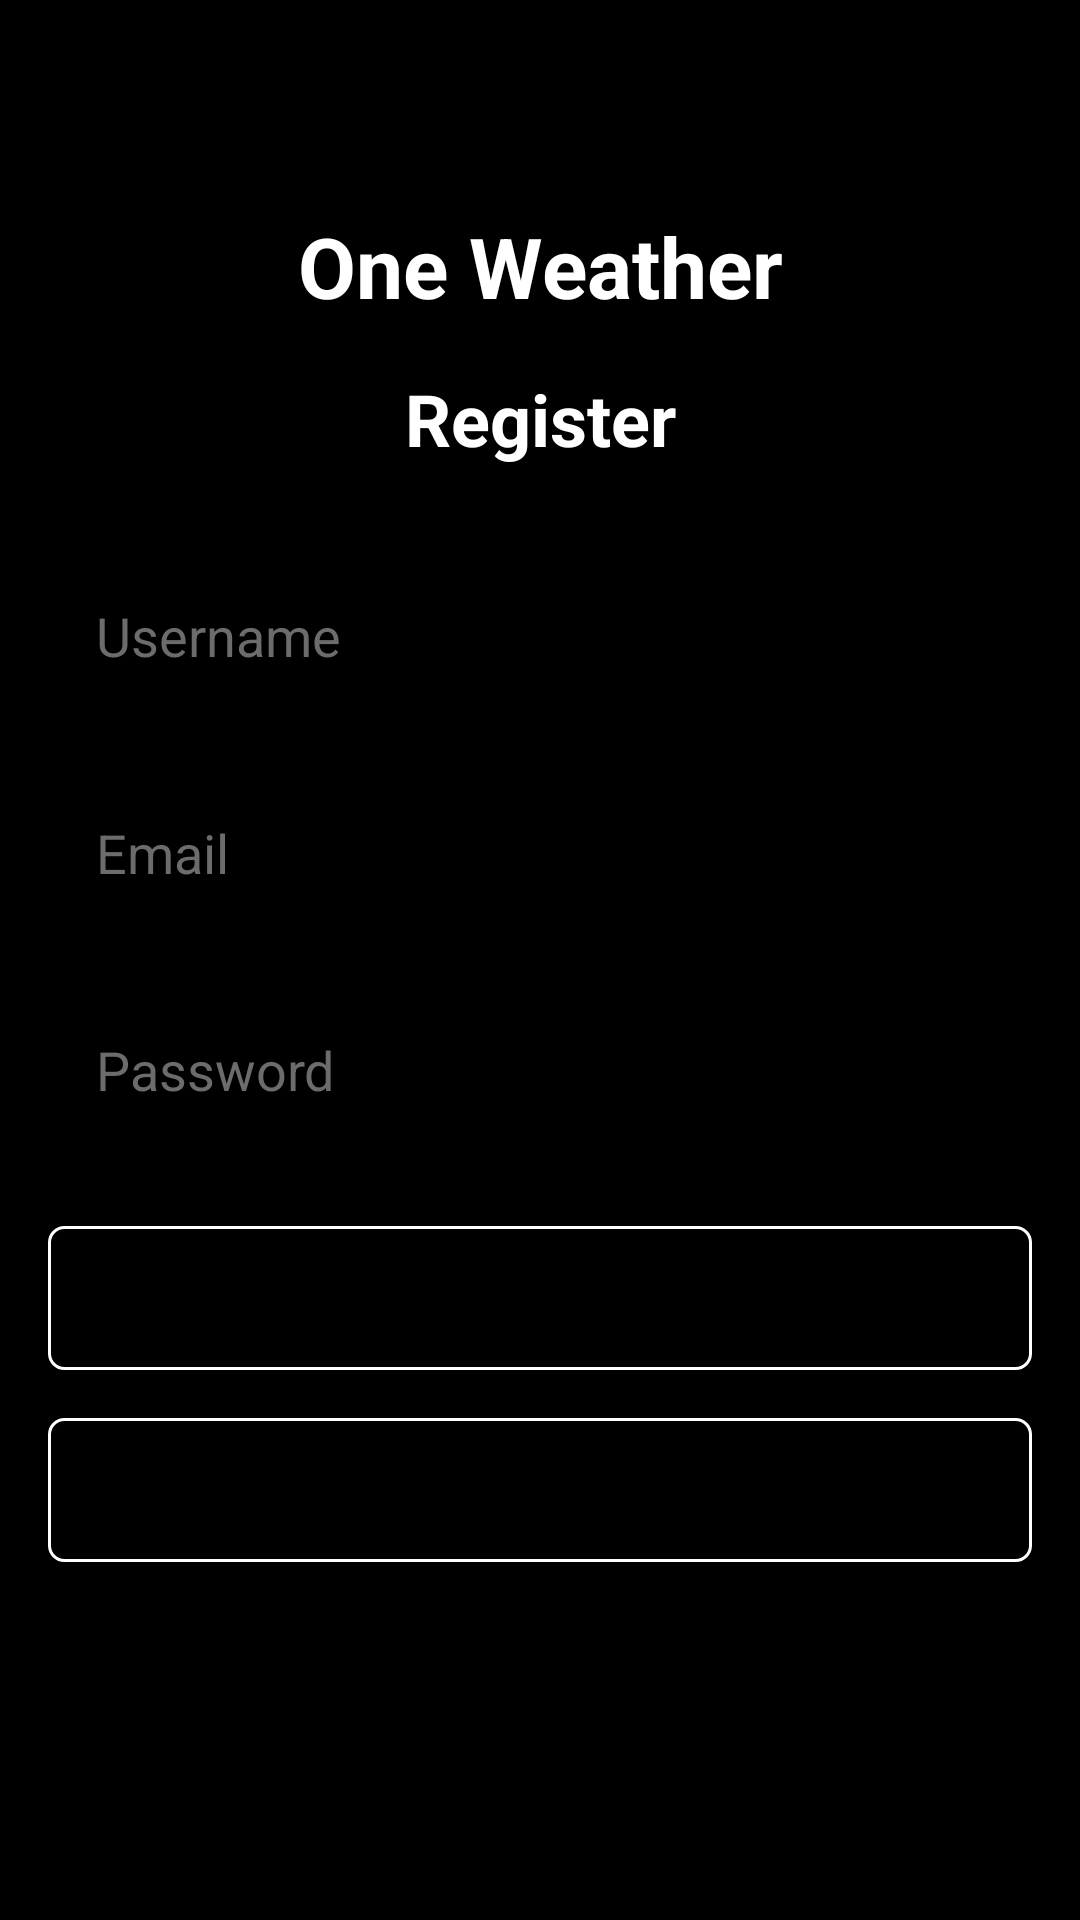

Produce the Android XML layout that renders to this screen, including the resource entries it uses.
<!-- AndroidManifest.xml: application theme Theme.LearnHTTPRequest_2 -->
<!-- res/layout/activity_register.xml -->
<?xml version="1.0" encoding="utf-8"?>
<LinearLayout xmlns:android="http://schemas.android.com/apk/res/android"
    xmlns:app="http://schemas.android.com/apk/res-auto"
    xmlns:tools="http://schemas.android.com/tools"
    android:layout_width="match_parent"
    android:layout_height="match_parent"
    android:orientation="vertical"
    android:background="@color/black"
    android:paddingTop="70dp"
    android:id="@+id/parentLayout"
    tools:context=".RegisterActivity">

    <TextView
        android:layout_width="match_parent"
        android:layout_height="wrap_content"
        android:text="One Weather"
        android:textSize="28sp"
        android:textStyle="bold"
        android:textAlignment="center"
        android:textColor="@color/white"/>

    <TextView
        android:layout_width="match_parent"
        android:layout_height="wrap_content"
        android:text="Register"
        android:textStyle="bold"
        android:textSize="24sp"
        android:textColor="@color/white"
        android:textAlignment="center"
        android:layout_marginTop="16dp"/>

    <EditText
        android:id="@+id/edtUsername"
        android:layout_width="match_parent"
        android:layout_height="wrap_content"
        android:padding="16dp"
        android:textColor="@color/white"
        android:hint="Username"
        android:background="@drawable/bg_edt2"
        android:layout_marginTop="28dp"
        android:layout_marginLeft="16dp"
        android:layout_marginRight="16dp"
        android:textColorHint="#6C6C6C"/>

    <EditText
        android:id="@+id/edtEmail"
        android:layout_width="match_parent"
        android:layout_height="wrap_content"
        android:padding="16dp"
        android:textColor="@color/white"
        android:inputType="textEmailAddress"
        android:hint="Email"
        android:background="@drawable/bg_edt2"
        android:layout_marginTop="16dp"
        android:layout_marginLeft="16dp"
        android:layout_marginRight="16dp"
        android:textColorHint="#6C6C6C"/>

    <EditText
        android:id="@+id/edtPassword"
        android:layout_width="match_parent"
        android:layout_height="wrap_content"
        android:padding="16dp"
        android:textColor="@color/white"
        android:inputType="textPassword"
        android:hint="Password"
        android:background="@drawable/bg_edt2"
        android:layout_marginTop="16dp"
        android:layout_marginLeft="16dp"
        android:layout_marginRight="16dp"
        android:textColorHint="#6C6C6C"/>

    <Button
        android:id="@+id/btnSubmit"
        android:layout_marginTop="24dp"
        android:layout_width="match_parent"
        android:layout_height="wrap_content"
        android:layout_marginLeft="16dp"
        android:layout_marginRight="16dp"
        android:background="@drawable/bg_edt"
        android:text="SUBMIT"
        />

    <Button
        android:id="@+id/btnLogin"
        android:layout_marginTop="16dp"
        android:layout_width="match_parent"
        android:layout_height="wrap_content"
        android:layout_marginLeft="16dp"
        android:layout_marginRight="16dp"
        android:background="@drawable/bg_edt"
        android:text="Login"
        />

</LinearLayout>
<!-- resources referenced by this layout -->
<resources>
  <!-- drawable bg_edt (drawable) -->
  <shape xmlns:android="http://schemas.android.com/apk/res/android">
      <stroke
          android:width="1dp"
          android:color="@color/white" />
      <corners
          android:radius="5dp"/>
  </shape>
  <style name="Theme.LearnHTTPRequest_2" parent="Theme.MaterialComponents.DayNight.NoActionBar">
          
          <item name="colorPrimary">@color/purple_500</item>
          <item name="colorPrimaryVariant">@color/purple_700</item>
          <item name="colorOnPrimary">@color/white</item>
          
          <item name="colorSecondary">@color/teal_200</item>
          <item name="colorSecondaryVariant">@color/teal_700</item>
          <item name="colorOnSecondary">@color/black</item>
          
          <item name="android:statusBarColor" tools:targetApi="l">?attr/colorPrimaryVariant</item>
          
      </style>
  <!-- not gathered from this repository: default colours our renderer supplied (Android Studio template values) -->
  <color name="purple_500">#FF6200EE</color>
  <color name="purple_700">#FF3700B3</color>
  <color name="teal_200">#FF03DAC5</color>
  <color name="teal_700">#FF018786</color>
  <color name="black">#FF000000</color>
  <color name="white">#FFFFFFFF</color>
</resources>
